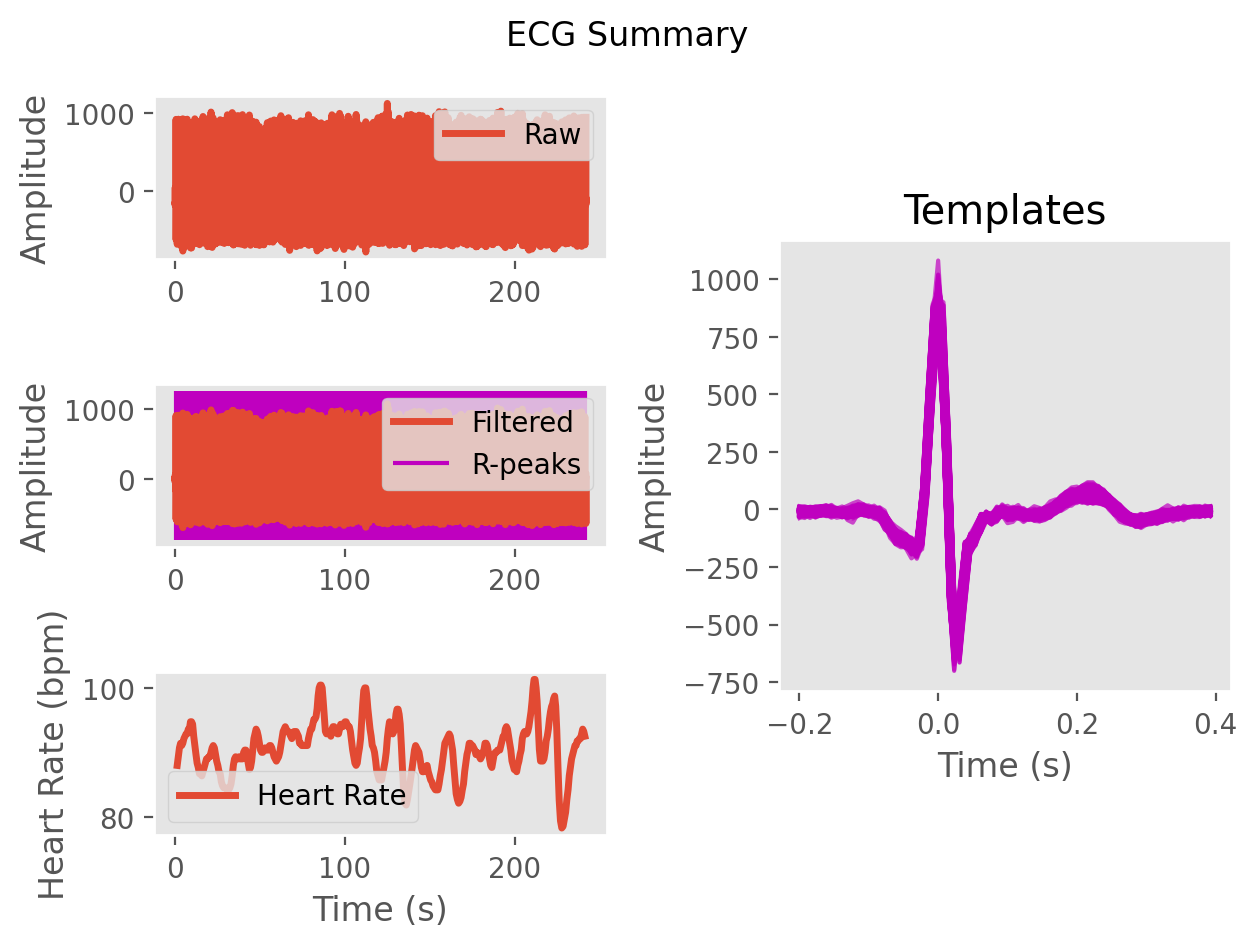

The file beside this chart, header and first rows:
ECG, -8.630827557384272, -20.674832301419702, -21.997379981011026, -21.701682038186085, -29.908080767878477, -35.610989274942746, -32.52305556423571, -32.87094863586225, -34.221646914737335, -28.03732455225298, -26.20308565076415, -26.520241840583125, -9.319038908157793, 16.796673049292632, 35.674336095053754, 51.205641747892926, 56.686966105192255, 47.40938753809825, 45.080268891625636, 53.50248064998162, 53.35563914947313, 48.59922957142591, 47.4041720119699
Time (s), 0.0, 0.007692, 0.01538, 0.02308, 0.03077, 0.03846, 0.04615, 0.05385, 0.06154, 0.06923, 0.07692, 0.08462, 0.09231, 0.1, 0.1077, 0.1154, 0.1231, 0.1308, 0.1385, 0.1462, 0.1538, 0.1615, 0.1692
Rpeaks, 81, 170, 258, 343, 428, 514, 600, 684, 768, 853, 936, 1020, 1103, 1186, 1267, 1350, 1434, 1520, 1607, 1695, 1785, 1874, 1965
IBI Series, 89.0, 88.0, 85.0, 85.0, 86.0, 86.0, 84.0, 84.0, 85.0, 83.0, 84.0, 83.0, 83.0, 81.0, 83.0, 84.0, 86.0, 87.0, 88.0, 90.0, 89.0, 91.0, 90.0
Heart Rate, 1.308, 1.985, 2.638, 3.292, 3.954, 4.615, 5.262, 5.908, 6.562, 7.2, 7.846, 8.485, 9.123, 9.746, 10.38, 11.03, 11.69, 12.36, 13.04, 13.73, 14.42, 15.12, 15.81
